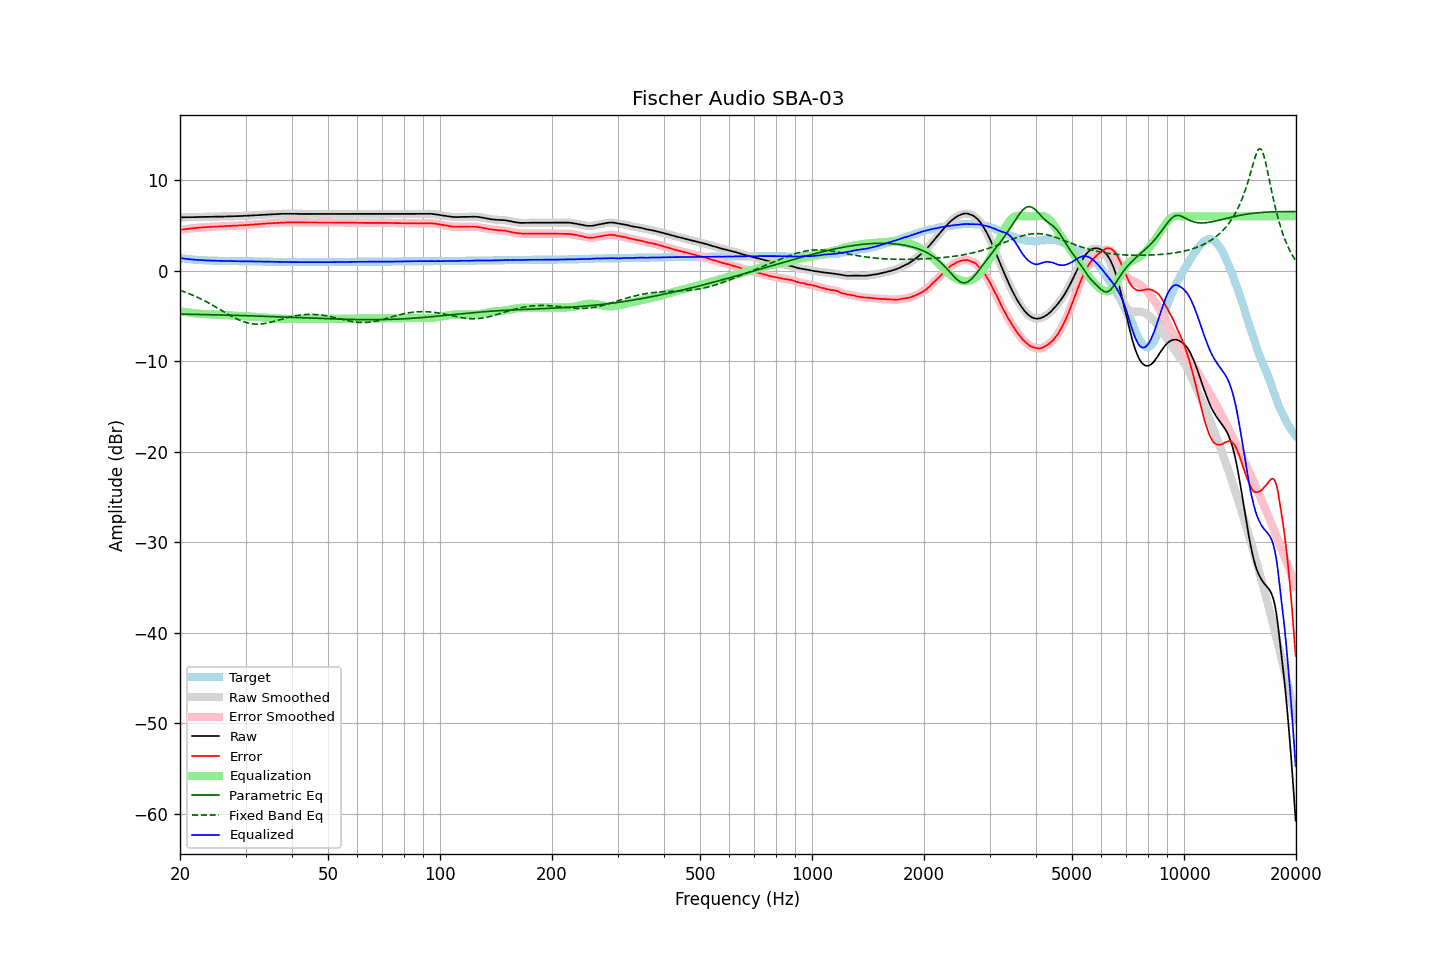

The data file committed next to this chart (first rows):
frequency, raw, error, smoothed, error_smoothed, equalization, parametric_eq, fixed_band_eq, equalized_raw, equalized_smoothed, target
20.00, 5.89, 4.50, 5.89, 4.50, -4.50, -4.80, -2.17, 1.39, 1.39, 1.39
20.20, 5.89, 4.53, 5.90, 4.53, -4.53, -4.81, -2.23, 1.37, 1.37, 1.36
20.40, 5.89, 4.55, 5.90, 4.56, -4.55, -4.81, -2.29, 1.34, 1.34, 1.34
20.61, 5.90, 4.58, 5.90, 4.58, -4.58, -4.81, -2.36, 1.33, 1.32, 1.32
20.81, 5.90, 4.60, 5.90, 4.60, -4.60, -4.82, -2.43, 1.30, 1.30, 1.30
21.02, 5.90, 4.62, 5.90, 4.62, -4.62, -4.82, -2.50, 1.28, 1.28, 1.28
21.23, 5.90, 4.64, 5.91, 4.64, -4.65, -4.82, -2.57, 1.26, 1.26, 1.26
21.44, 5.90, 4.66, 5.91, 4.67, -4.67, -4.83, -2.64, 1.24, 1.24, 1.24
21.66, 5.91, 4.69, 5.91, 4.69, -4.69, -4.83, -2.72, 1.23, 1.22, 1.22
21.87, 5.91, 4.70, 5.91, 4.71, -4.70, -4.83, -2.80, 1.21, 1.21, 1.21
22.09, 5.91, 4.72, 5.92, 4.72, -4.72, -4.84, -2.88, 1.19, 1.20, 1.19
22.31, 5.92, 4.74, 5.92, 4.74, -4.74, -4.84, -2.96, 1.19, 1.18, 1.18
22.54, 5.92, 4.75, 5.93, 4.76, -4.76, -4.84, -3.04, 1.17, 1.17, 1.17
22.76, 5.93, 4.77, 5.93, 4.77, -4.77, -4.85, -3.13, 1.17, 1.16, 1.16
22.99, 5.93, 4.78, 5.93, 4.78, -4.78, -4.85, -3.22, 1.15, 1.15, 1.15
23.22, 5.93, 4.79, 5.94, 4.79, -4.79, -4.85, -3.31, 1.14, 1.14, 1.14
23.45, 5.93, 4.80, 5.94, 4.81, -4.80, -4.86, -3.40, 1.13, 1.13, 1.13
23.69, 5.94, 4.82, 5.94, 4.82, -4.82, -4.86, -3.50, 1.13, 1.13, 1.12
23.92, 5.94, 4.82, 5.94, 4.83, -4.82, -4.87, -3.59, 1.12, 1.12, 1.12
24.16, 5.94, 4.83, 5.95, 4.83, -4.83, -4.87, -3.69, 1.11, 1.11, 1.11
24.40, 5.95, 4.84, 5.95, 4.84, -4.84, -4.87, -3.79, 1.11, 1.11, 1.11
24.65, 5.95, 4.85, 5.96, 4.85, -4.85, -4.88, -3.89, 1.10, 1.10, 1.10
24.89, 5.96, 4.86, 5.96, 4.86, -4.86, -4.88, -3.99, 1.10, 1.10, 1.10
25.14, 5.96, 4.87, 5.96, 4.87, -4.87, -4.89, -4.10, 1.09, 1.09, 1.09
25.39, 5.96, 4.88, 5.97, 4.88, -4.88, -4.89, -4.20, 1.08, 1.09, 1.08
25.65, 5.97, 4.89, 5.97, 4.89, -4.89, -4.90, -4.31, 1.09, 1.08, 1.08
25.91, 5.97, 4.90, 5.97, 4.90, -4.90, -4.90, -4.41, 1.08, 1.08, 1.07
26.16, 5.97, 4.90, 5.98, 4.91, -4.91, -4.91, -4.52, 1.07, 1.07, 1.07
26.43, 5.98, 4.91, 5.98, 4.91, -4.92, -4.91, -4.62, 1.07, 1.07, 1.07
26.69, 5.98, 4.92, 5.99, 4.92, -4.92, -4.92, -4.73, 1.06, 1.06, 1.06
26.96, 5.99, 4.93, 5.99, 4.93, -4.93, -4.92, -4.83, 1.06, 1.06, 1.06
27.23, 5.99, 4.94, 6.00, 4.94, -4.94, -4.93, -4.93, 1.05, 1.06, 1.05
27.50, 6.00, 4.95, 6.00, 4.95, -4.95, -4.93, -5.03, 1.05, 1.05, 1.05
27.77, 6.01, 4.96, 6.01, 4.96, -4.96, -4.94, -5.13, 1.05, 1.05, 1.05
28.05, 6.01, 4.97, 6.02, 4.97, -4.97, -4.94, -5.22, 1.04, 1.05, 1.04
28.33, 6.02, 4.98, 6.02, 4.98, -4.98, -4.95, -5.31, 1.05, 1.04, 1.04
28.62, 6.02, 4.98, 6.03, 4.99, -4.99, -4.95, -5.39, 1.04, 1.04, 1.04
28.90, 6.03, 5.00, 6.03, 5.00, -5.00, -4.96, -5.47, 1.04, 1.04, 1.03
29.19, 6.03, 5.00, 6.04, 5.01, -5.00, -4.96, -5.55, 1.03, 1.03, 1.03
29.48, 6.04, 5.01, 6.04, 5.01, -5.01, -4.97, -5.61, 1.03, 1.03, 1.03
29.78, 6.05, 5.02, 6.05, 5.02, -5.02, -4.97, -5.68, 1.03, 1.03, 1.03
30.08, 6.05, 5.02, 6.06, 5.03, -5.03, -4.98, -5.73, 1.02, 1.03, 1.03
30.38, 6.07, 5.05, 6.07, 5.05, -5.05, -4.98, -5.78, 1.03, 1.03, 1.02
30.68, 6.08, 5.06, 6.08, 5.06, -5.06, -4.99, -5.82, 1.03, 1.03, 1.02
30.99, 6.09, 5.07, 6.10, 5.07, -5.07, -5.00, -5.86, 1.02, 1.02, 1.02
31.30, 6.10, 5.08, 6.10, 5.09, -5.08, -5.00, -5.88, 1.02, 1.02, 1.02
31.61, 6.11, 5.10, 6.11, 5.10, -5.10, -5.01, -5.90, 1.02, 1.02, 1.01
31.93, 6.12, 5.11, 6.12, 5.11, -5.11, -5.01, -5.91, 1.01, 1.01, 1.01
32.24, 6.13, 5.12, 6.14, 5.13, -5.13, -5.02, -5.91, 1.01, 1.01, 1.01
32.57, 6.14, 5.14, 6.15, 5.14, -5.14, -5.03, -5.91, 1.00, 1.00, 1.00
32.89, 6.16, 5.16, 6.16, 5.16, -5.16, -5.03, -5.90, 1.01, 1.00, 1.00
33.22, 6.17, 5.17, 6.17, 5.18, -5.17, -5.04, -5.88, 1.00, 1.00, 1.00
33.55, 6.18, 5.19, 6.19, 5.19, -5.19, -5.04, -5.86, 1.00, 1.00, 0.99
33.89, 6.19, 5.20, 6.19, 5.20, -5.20, -5.05, -5.83, 0.99, 0.99, 0.99
34.23, 6.20, 5.21, 6.20, 5.22, -5.22, -5.06, -5.80, 0.99, 0.99, 0.99
34.57, 6.21, 5.23, 6.22, 5.23, -5.23, -5.06, -5.76, 0.99, 0.99, 0.98
34.92, 6.22, 5.24, 6.22, 5.24, -5.24, -5.07, -5.72, 0.98, 0.98, 0.98
35.27, 6.23, 5.25, 6.23, 5.25, -5.25, -5.08, -5.68, 0.98, 0.98, 0.98
35.62, 6.23, 5.26, 6.24, 5.26, -5.26, -5.08, -5.63, 0.97, 0.98, 0.97
35.97, 6.24, 5.27, 6.24, 5.27, -5.27, -5.09, -5.58, 0.97, 0.97, 0.97
... 635 more rows
